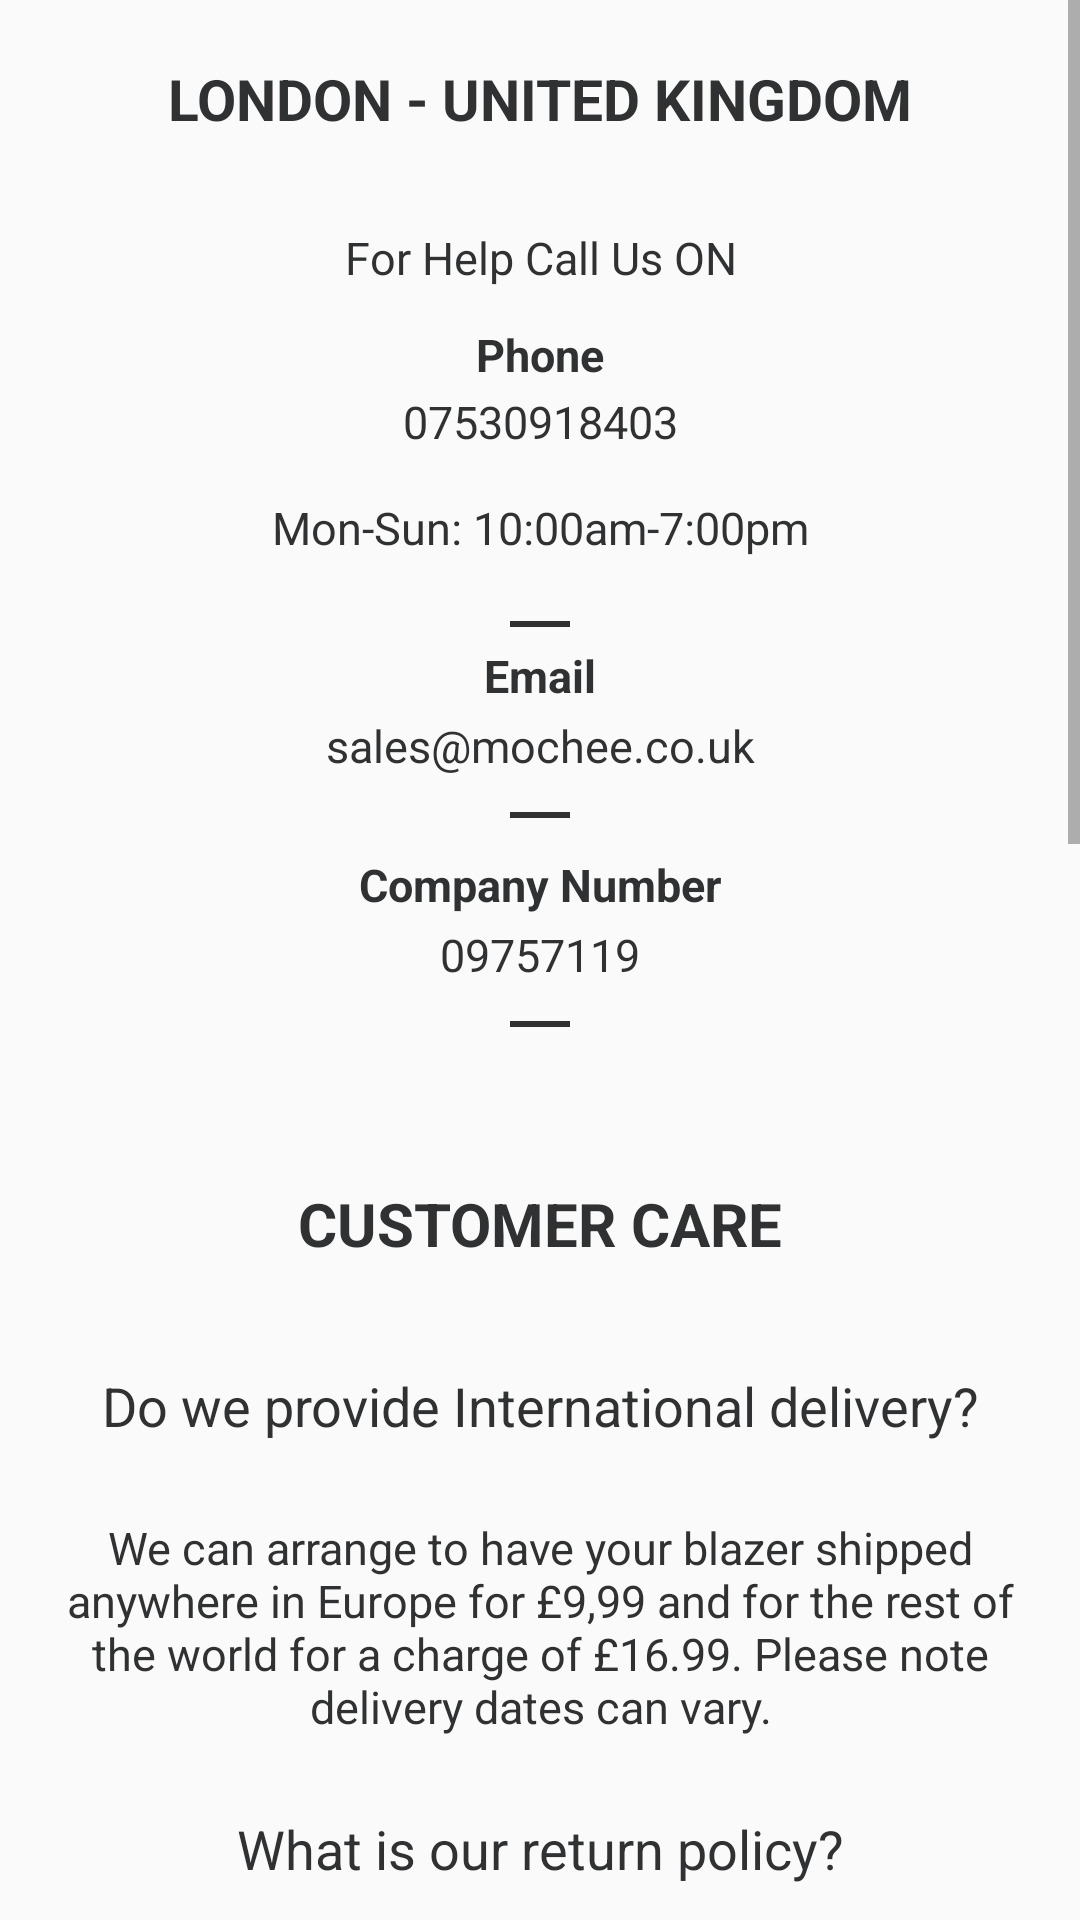

Write the Android layout XML for this screen, with the resource values it uses.
<!-- AndroidManifest.xml: application theme AppTheme -->
<!-- res/layout/fragment6.xml -->
<?xml version="1.0" encoding="utf-8"?>
<ScrollView xmlns:android="http://schemas.android.com/apk/res/android"
    android:orientation="vertical" android:layout_width="match_parent"
    android:layout_height="match_parent">

        <LinearLayout
            android:layout_width="match_parent"
            android:layout_height="wrap_content"
            android:orientation="vertical">

            <TextView
                android:id="@+id/textView4"
                android:layout_width="match_parent"
                android:layout_height="wrap_content"
                android:gravity="center"
                android:padding="20dp"
                android:text="LONDON - UNITED KINGDOM"
                android:textColor="#303132"
                android:textSize="19sp"
                android:textStyle="bold" />

            <TextView
                android:textColor="#303132"
                android:id="@+id/textView8"
                android:layout_width="match_parent"
                android:layout_height="wrap_content"
                android:gravity="center"
                android:padding="10dp"
                android:text="For Help Call Us ON"
                android:textSize="15sp" />

            <TextView
                android:id="@+id/textView7"
                android:layout_width="match_parent"
                android:layout_height="wrap_content"
                android:gravity="center_horizontal"
                android:padding="2dp"
                android:text="Phone"
                android:textColor="#303132"
                android:textSize="15sp"
                android:textStyle="bold" />

        <TextView
            android:textColor="#303132"
            android:id="@+id/textView6"
            android:layout_width="match_parent"
            android:layout_height="wrap_content"
            android:gravity="center"
            android:text="07530918403"
            android:textSize="15sp" />

        <TextView
            android:id="@+id/textView5"
            android:layout_width="match_parent"
            android:layout_height="wrap_content"
            android:textColor="#303132"
            android:gravity="center"
            android:textSize="15sp"
            android:padding="15dp"
            android:text="Mon-Sun: 10:00am-7:00pm"
             />

        <View
            android:layout_width="20dp"
            android:layout_gravity="center"
            android:layout_margin="6dp"
            android:layout_height="2dp"
            android:background="#303132"/>

            <TextView
                android:textColor="#303132"
                android:layout_width="match_parent"
                android:layout_height="wrap_content"
                android:gravity="center"
                android:paddingBottom="3dp"
                android:text="Email"
                android:textSize="15sp"
                android:textStyle="bold" />

        <TextView
            android:textColor="#303132"
            android:layout_width="match_parent"
            android:layout_height="wrap_content"
            android:gravity="center"
            android:text="sales@mochee.co.uk"
            android:textSize="15sp" />

            <View
                android:layout_width="20dp"
                android:layout_gravity="center"
                android:layout_margin="12dp"
                android:layout_height="2dp"
                android:background="#303132"/>

            <TextView
                android:textColor="#303132"
                android:layout_width="match_parent"
                android:layout_height="wrap_content"
                android:gravity="center"
                android:paddingBottom="3dp"
                android:text="Company Number"
                android:textSize="15sp"
                android:textStyle="bold" />

        <TextView
            android:textColor="#303132"
            android:layout_width="match_parent"
            android:layout_height="wrap_content"
            android:gravity="center"
            android:text="09757119"
            android:textSize="15sp" />

            <View
                android:layout_width="20dp"
                android:layout_gravity="center"
                android:layout_margin="12dp"
                android:layout_height="2dp"
                android:background="#303132"/>

            <TextView
                android:textColor="#303132"
                android:layout_width="match_parent"
                android:layout_height="wrap_content"
                android:gravity="center"
                android:padding="20dp"
                android:layout_marginTop="20dp"
                android:text="CUSTOMER CARE"
                android:textSize="20sp"
                android:textStyle="bold" />

            <TextView
                android:textColor="#303132"
                android:layout_width="match_parent"
                android:layout_height="wrap_content"
                android:gravity="center"
                android:padding="15dp"
                android:text="Do we provide International delivery?"
                android:textSize="18sp" />

            <TextView
                android:textColor="#303132"
                android:layout_width="match_parent"
                android:layout_height="wrap_content"
                android:gravity="center"
                android:padding="10dp"
                android:text="We can arrange to have your blazer shipped anywhere in Europe for £9,99 and for the rest of the world for a charge of £16.99. Please note delivery dates can vary."
                android:textSize="15sp" />

            <TextView
                android:textColor="#303132"
                android:layout_width="match_parent"
                android:layout_height="wrap_content"
                android:gravity="center"
                android:padding="15dp"
                android:text="What is our return policy?"
                android:textSize="18sp" />

            <TextView
                android:textColor="#303132"
                android:layout_width="match_parent"
                android:layout_height="wrap_content"
                android:gravity="center"
                android:padding="10dp"
                android:text="All item are non refundable, however we do give credit notes for the value once returned. "
                android:textSize="15sp" />

            <LinearLayout
                android:layout_width="match_parent"
                android:layout_height="wrap_content"
                android:orientation="vertical"
                android:paddingTop="35dp"
                android:paddingBottom="12dp">

                <TextView
                    android:textColor="#303132"
                    android:id="@+id/textView10"
                    android:layout_width="match_parent"
                    android:layout_height="wrap_content"
                    android:gravity="center"
                    android:text="Have any questions or concerns? &#xA; We’re always ready to help!"
                    android:textSize="15sp" />

                <EditText
                    android:id="@+id/nameET"
                    style="@style/Widget.AppCompat.EditText"
                    android:layout_width="match_parent"
                    android:layout_height="wrap_content"
                    android:layout_margin="6dp"
                    android:ems="10"
                    android:hint="Name"
                    android:inputType="textPersonName"
                    android:minLines="7" />

                <EditText
                    android:id="@+id/editText2"
                    android:layout_width="match_parent"
                    android:layout_height="wrap_content"
                    android:ems="10"
                    android:layout_margin="6dp"
                    android:inputType="textEmailAddress"
                    android:hint="Email"
                    style="@style/Widget.AppCompat.EditText"/>

                <EditText
                    android:id="@+id/editText"
                    android:layout_width="match_parent"
                    android:layout_height="wrap_content"
                    android:ems="10"
                    android:layout_margin="6dp"
                    android:inputType="textPersonName"
                    android:hint="Subject"
                    style="@style/Widget.AppCompat.EditText"/>

                <EditText
                    android:id="@+id/editText4"
                    android:layout_width="match_parent"
                    android:layout_height="150dp"
                    android:layout_margin="6dp"
                    android:ems="10"
                    android:hint="Message"
                    android:inputType="text"
                    android:gravity="top|left"
                    style="@style/Widget.AppCompat.EditText" />

                <Button
                    android:id="@+id/button"
                    android:layout_width="wrap_content"
                    android:layout_height="wrap_content"
                    android:layout_gravity="end"
                    android:layout_marginEnd="6dp"
                    android:layout_marginRight="6dp"
                    android:background="#484950"
                    android:text="Send"
                    android:textColor="#ffffff" />


            </LinearLayout>

            <com.google.android.gms.maps.MapView
                android:id="@+id/mapView"
                android:layout_width="match_parent"
                android:layout_height="300dp"
                android:paddingBottom="52dp"/>


        </LinearLayout>
</ScrollView>
<!-- resources referenced by this layout -->
<resources>
  <style name="AppTheme" parent="Theme.AppCompat.Light.DarkActionBar">
          
          <item name="colorPrimary">@color/colorPrimary</item>
          <item name="colorPrimaryDark">@color/colorPrimaryDark</item>
          <item name="colorAccent">@color/colorAccent</item>
      </style>
  <color name="colorPrimary">#545252</color>
  <color name="colorPrimaryDark">#3c3c3c</color>
  <color name="colorAccent">#545252</color>
</resources>
